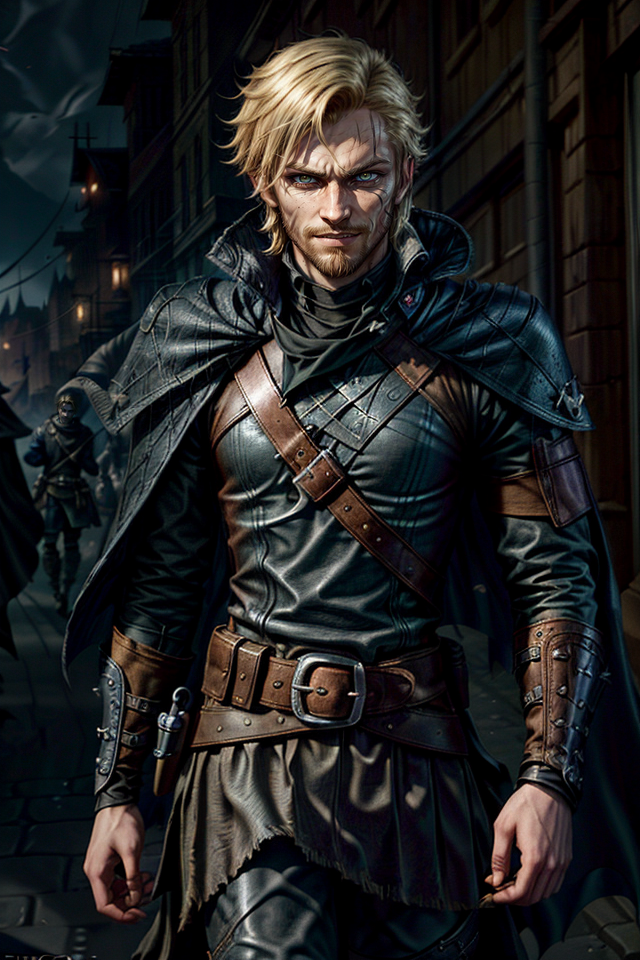
Generation parameters embedded in this image by AUTOMATIC1111 Stable Diffusion web UI or a fork of it (Forge, ...) (PNG 'parameters' text chunk):
strong jawline, Kelsier, Male, Misborn,  smiling,Rebel Leader, blonde hair,smiling, smirking, Confident Posture, character design, concept art, Charismatic Stance, Resilient, Determined, Smirking Expression, Sharp Features, Cunning Eyes, Lurking Shadows, Torn Cloak, Urban Fantasy Setting, Master Thief, Rebel Crest, Revolutionary Leader, Piercing Gaze, Street-Smart, Heroic Outlaw, Epic Fantasy, Sly Smile, Defiant, Mastermind, Resolute, Urban Rogue,  <lora:more_details:1> ,<lora:epi_noiseoffset2:2>
Negative prompt: nude,nsfw, mature, muscles
Steps: 50, Sampler: DPM++ 2M SDE Karras, CFG scale: 7, Seed: 1820814271, Size: 640x960, Model hash: 8c4042921a, Model: aZovyaRPGArtistTools_v3VAE, VAE hash: 735e4c3a44, VAE: vae-ft-mse-840000-ema-pruned.safetensors, ADetailer model: face_yolov8n.pt, ADetailer confidence: 0.3, ADetailer dilate erode: 4, ADetailer mask blur: 4, ADetailer denoising strength: 0.4, ADetailer inpaint only masked: True, ADetailer inpaint padding: 32, ADetailer version: 24.1.1, Lora hashes: "more_details: 3b8aa1d351ef, epi_noiseoffset2: d1131f7207d6", Version: 1.7.0